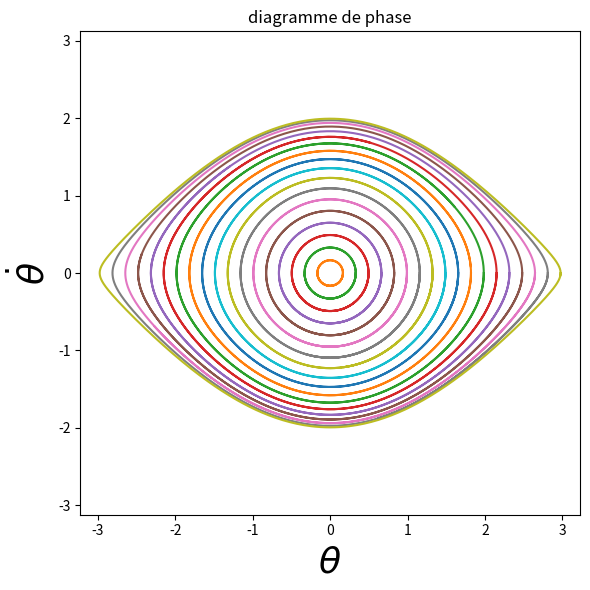

Recreate this plot in Python.
import numpy as np
import matplotlib.pyplot as plt
from scipy.integrate import odeint


def simple_pendulum(theta_thetadot, t):
    theta, theta_dot = theta_thetadot
    return [theta_dot, - np.sin(theta)]



t = np.linspace(0, 5 * np.pi, 1000)

theta_init = np.linspace(0, np.pi, 20)

plt.figure(figsize=(6, 6))

for theta_0 in theta_init:
    theta, theta_dot = odeint(simple_pendulum, (theta_0, 0), t).T
    plt.plot(theta, theta_dot)

plt.xlabel(u'$\\theta$', fontsize=26)
plt.ylabel(u'$\dot{\\theta}$', fontsize=26)
plt.axis('equal')
plt.xlim(-np.pi, np.pi)
plt.ylim(-2, 2)
plt.title('diagramme de phase')
plt.tight_layout()
plt.show()


